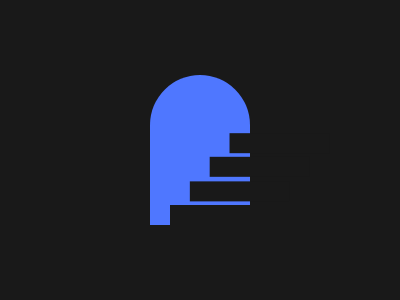

Reproduce this picture with HTML and CSS.

<div class="c a"></div>
<div class="c b"></div>
<style>
  *{
    background:#191919
  }
  .c{
    position:fixed;
    width:100
  }
  .a{
    top:75;
    left:150;
    height:150;
    background:#4F77FF;
    border-radius:60q 60q 0 0;
  }
  .b{
    top:205;
    left:170;
    height:20;
    box-shadow:21q -25q #191919,42q -51q #191919,63q -76q #191919
  }
</style>
